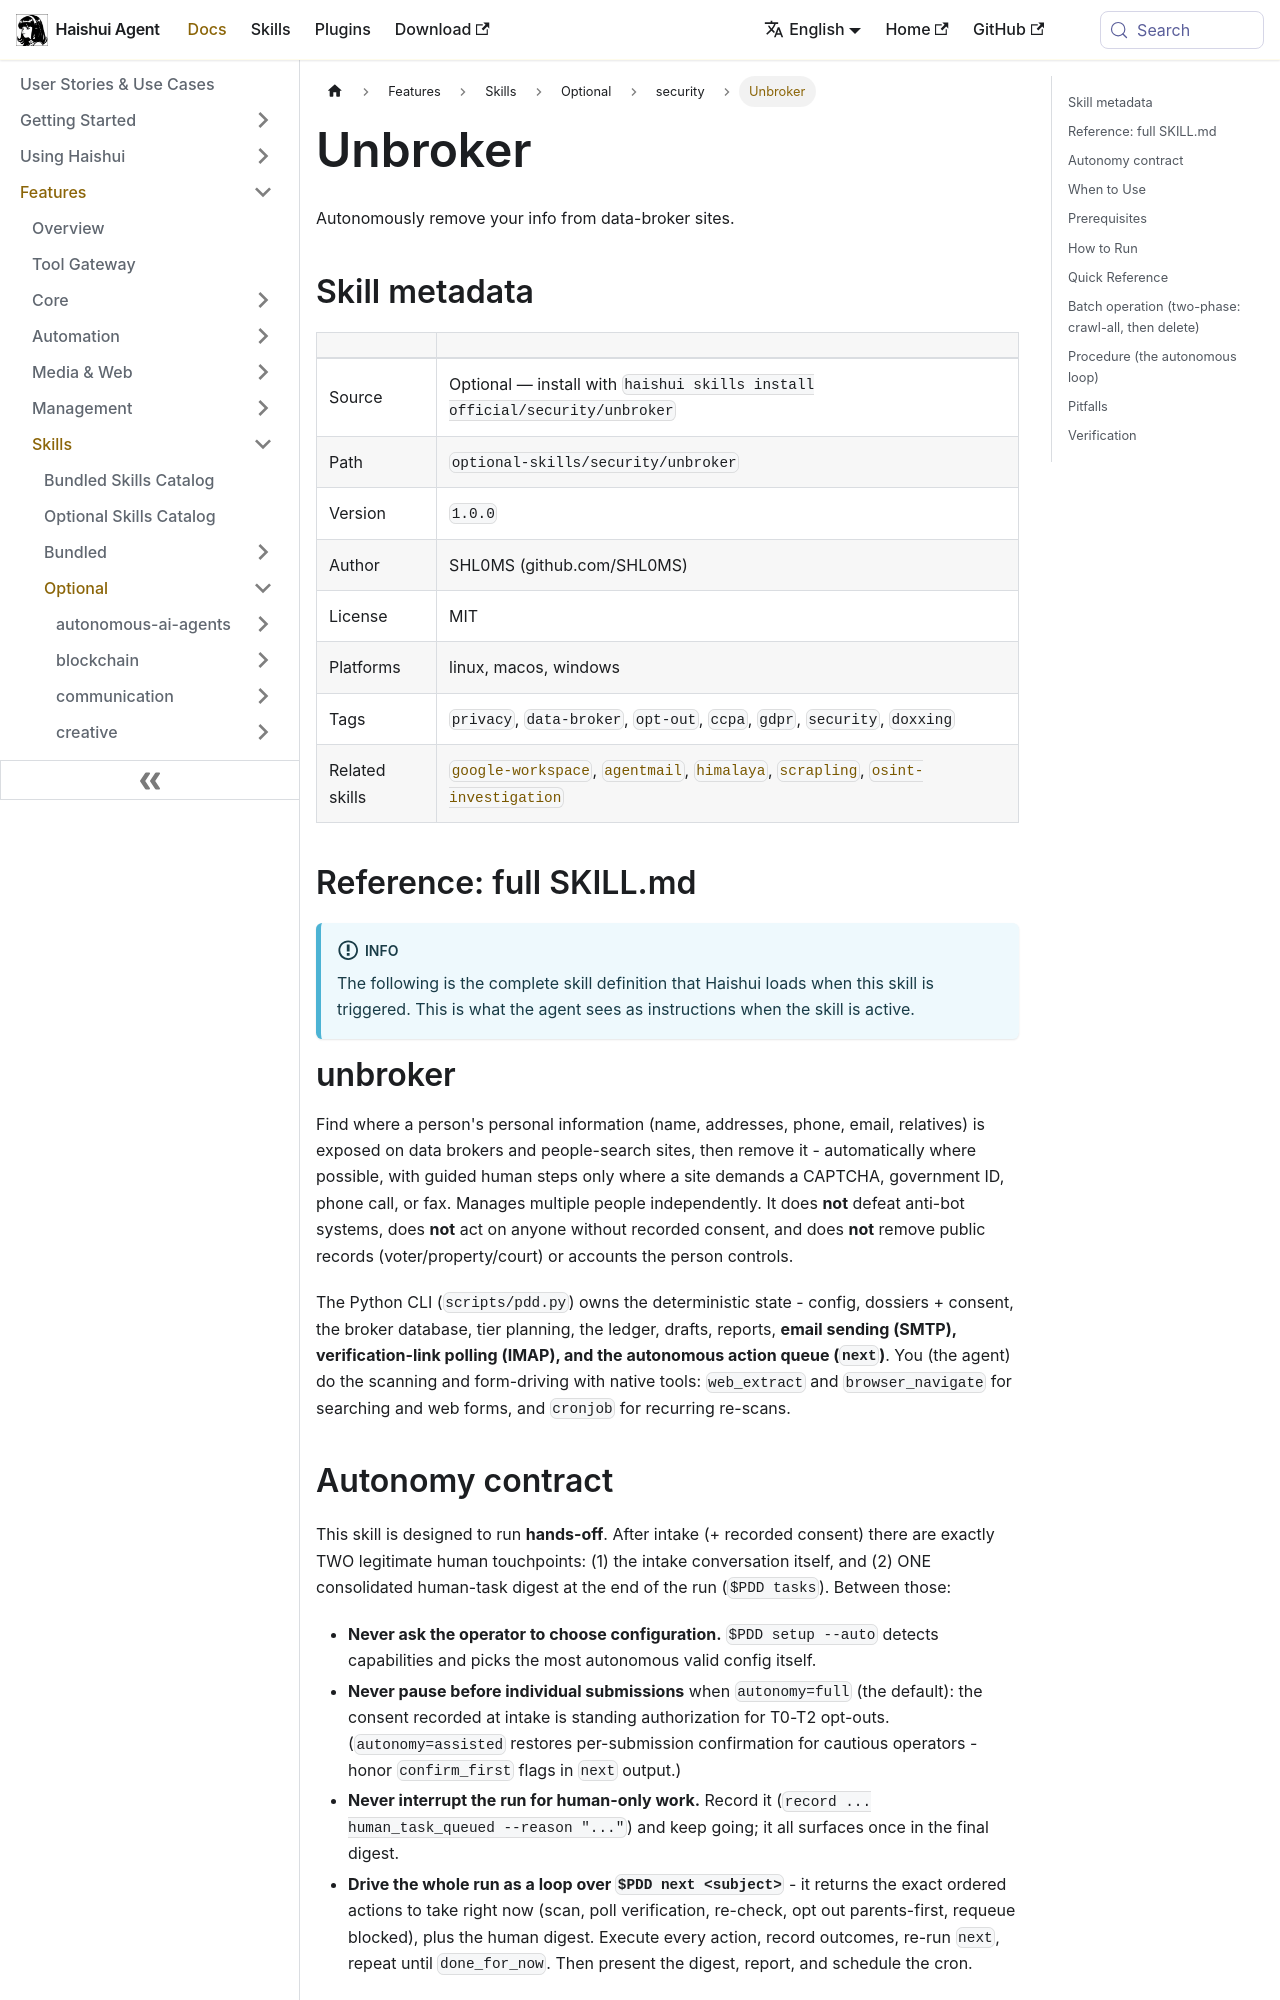

repository: aiqinghaiwork163/haishui-agent · page: docs/user-guide/skills/optional/security/security-unbroker/index.html · generator: docusaurus

---
title: "Unbroker — Autonomously remove your info from data-broker sites"
sidebar_label: "Unbroker"
description: "Autonomously remove your info from data-broker sites"
---

{/* This page is auto-generated from the skill's SKILL.md by website/scripts/generate-skill-docs.py. Edit the source SKILL.md, not this page. */}

# Unbroker

Autonomously remove your info from data-broker sites.

## Skill metadata

| | |
|---|---|
| Source | Optional — install with `haishui skills install official/security/unbroker` |
| Path | `optional-skills/security/unbroker` |
| Version | `1.0.0` |
| Author | SHL0MS (github.com/SHL0MS) |
| License | MIT |
| Platforms | linux, macos, windows |
| Tags | `privacy`, `data-broker`, `opt-out`, `ccpa`, `gdpr`, `security`, `doxxing` |
| Related skills | [`google-workspace`](../../bundled/productivity/productivity-google-workspace.md), [`agentmail`](../../optional/email/email-agentmail.md), [`himalaya`](../../bundled/email/email-himalaya.md), [`scrapling`](../../optional/research/research-scrapling.md), [`osint-investigation`](../../optional/research/research-osint-investigation.md) |

## Reference: full SKILL.md

:::info
The following is the complete skill definition that Haishui loads when this skill is triggered. This is what the agent sees as instructions when the skill is active.
:::

# unbroker

Find where a person's personal information (name, addresses, phone, email, relatives) is exposed on
data brokers and people-search sites, then remove it - automatically where possible, with guided
human steps only where a site demands a CAPTCHA, government ID, phone call, or fax. Manages multiple
people independently. It does **not** defeat anti-bot systems, does **not** act on anyone without
recorded consent, and does **not** remove public records (voter/property/court) or accounts the
person controls.

The Python CLI (`scripts/pdd.py`) owns the deterministic state - config, dossiers + consent, the
broker database, tier planning, the ledger, drafts, reports, **email sending (SMTP), verification-link
polling (IMAP), and the autonomous action queue (`next`)**. You (the agent) do the scanning and
form-driving with native tools: `web_extract` and `browser_navigate` for searching and web forms, and
`cronjob` for recurring re-scans.

## Autonomy contract

This skill is designed to run **hands-off**. After intake (+ recorded consent) there are exactly TWO
legitimate human touchpoints: (1) the intake conversation itself, and (2) ONE consolidated human-task
digest at the end of the run (`$PDD tasks`). Between those:

- **Never ask the operator to choose configuration.** `$PDD setup --auto` detects capabilities and
  picks the most autonomous valid config itself.
- **Never pause before individual submissions** when `autonomy=full` (the default): the consent
  recorded at intake is standing authorization for T0-T2 opt-outs. (`autonomy=assisted` restores
  per-submission confirmation for cautious operators - honor `confirm_first` flags in `next` output.)
- **Never interrupt the run for human-only work.** Record it (`record ... human_task_queued
  --reason "..."`) and keep going; it all surfaces once in the final digest.
- **Drive the whole run as a loop over `$PDD next <subject>`** - it returns the exact ordered actions
  to take right now (scan, poll verification, re-check, opt out parents-first, requeue blocked), plus
  the human digest. Execute every action, record outcomes, re-run `next`, repeat until
  `done_for_now`. Then present the digest, report, and schedule the cron.

The hard limits that autonomy never overrides: no acting without recorded consent, no disclosure
beyond `disclosure_fields`, no CAPTCHA/anti-bot bypass, and `confirmed_removed` only after a
verifying re-scan.

## When to Use

- "Remove my (or my family member's) data from data brokers / people-search sites."
- "Opt me out", "delete me from Spokeo/Whitepages/etc.", "clean up after a doxxing."
- "Set up recurring privacy monitoring" (brokers re-list people).
- Checking which brokers still expose someone and why.
